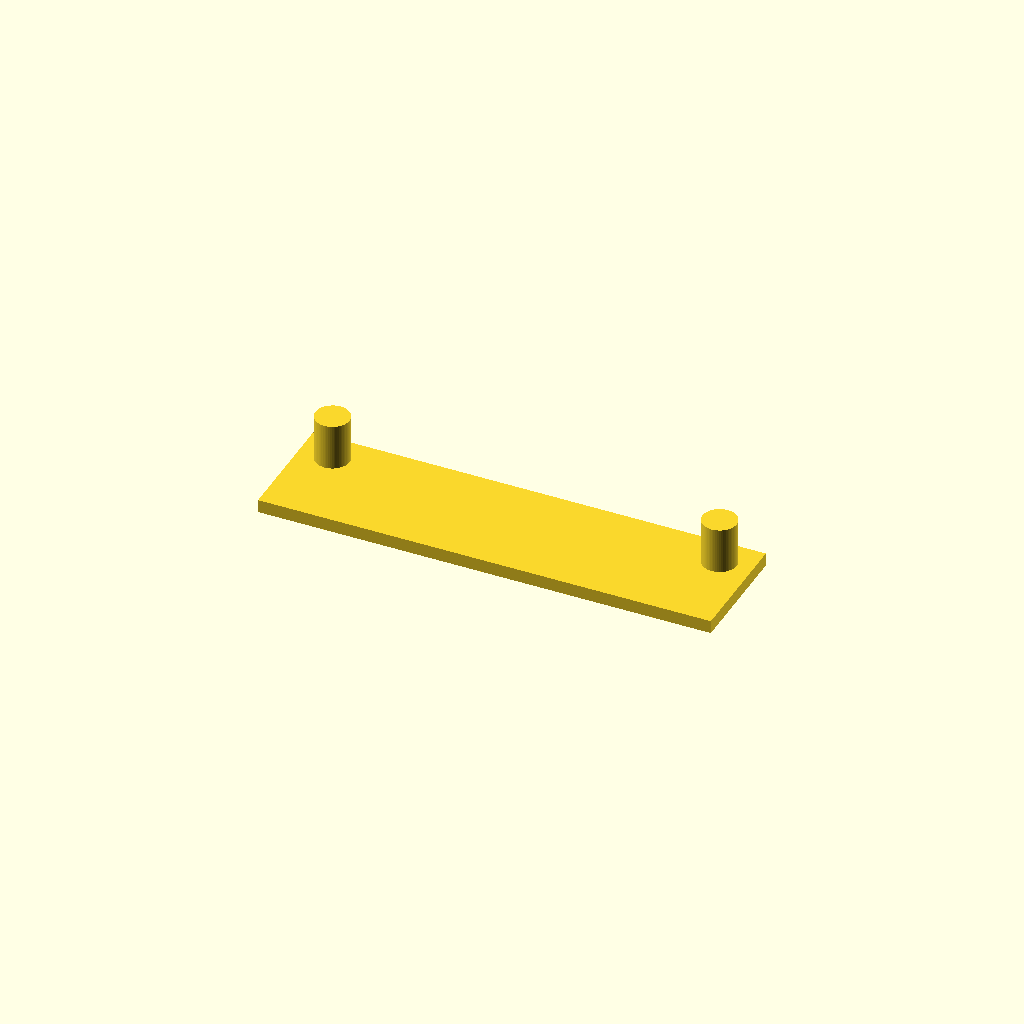
Cell 1: the model at its default parameters.
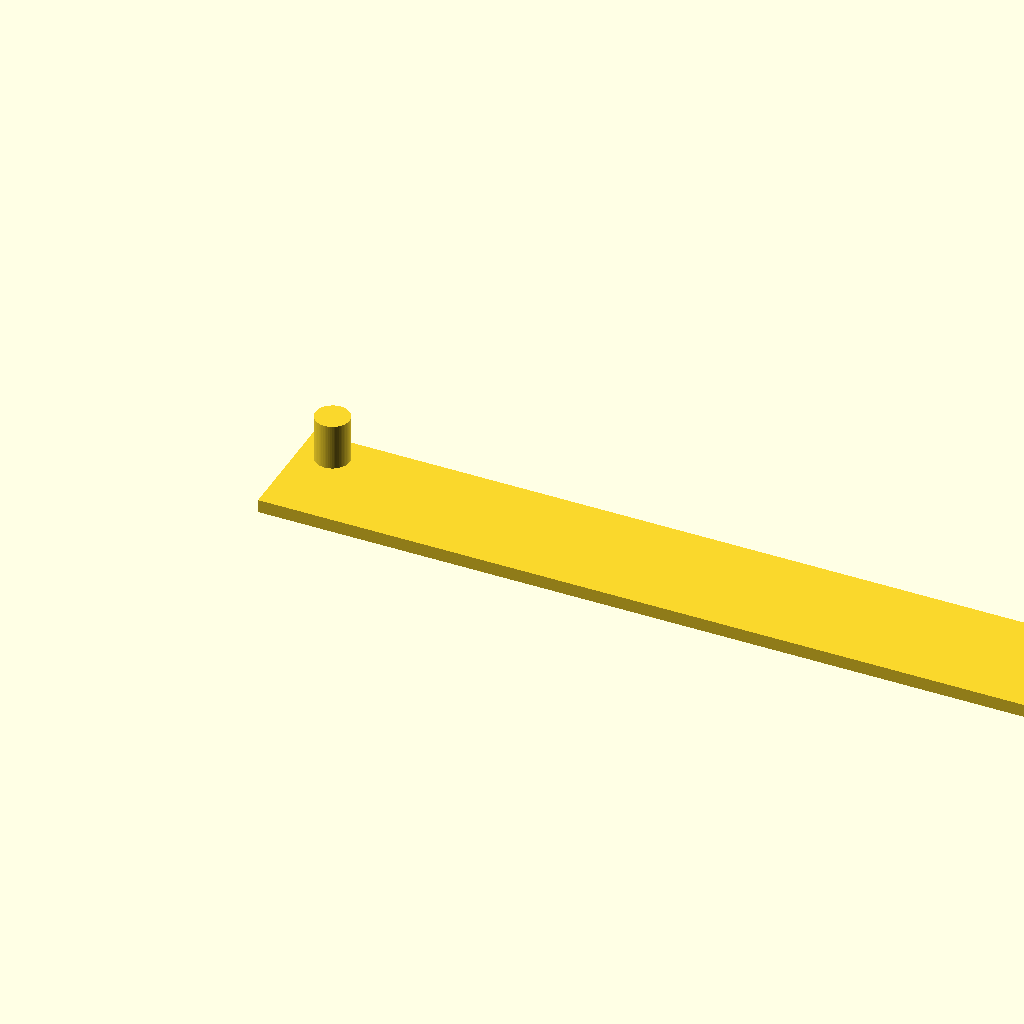
Cell 2 — width set to 69, the other parameters unchanged.
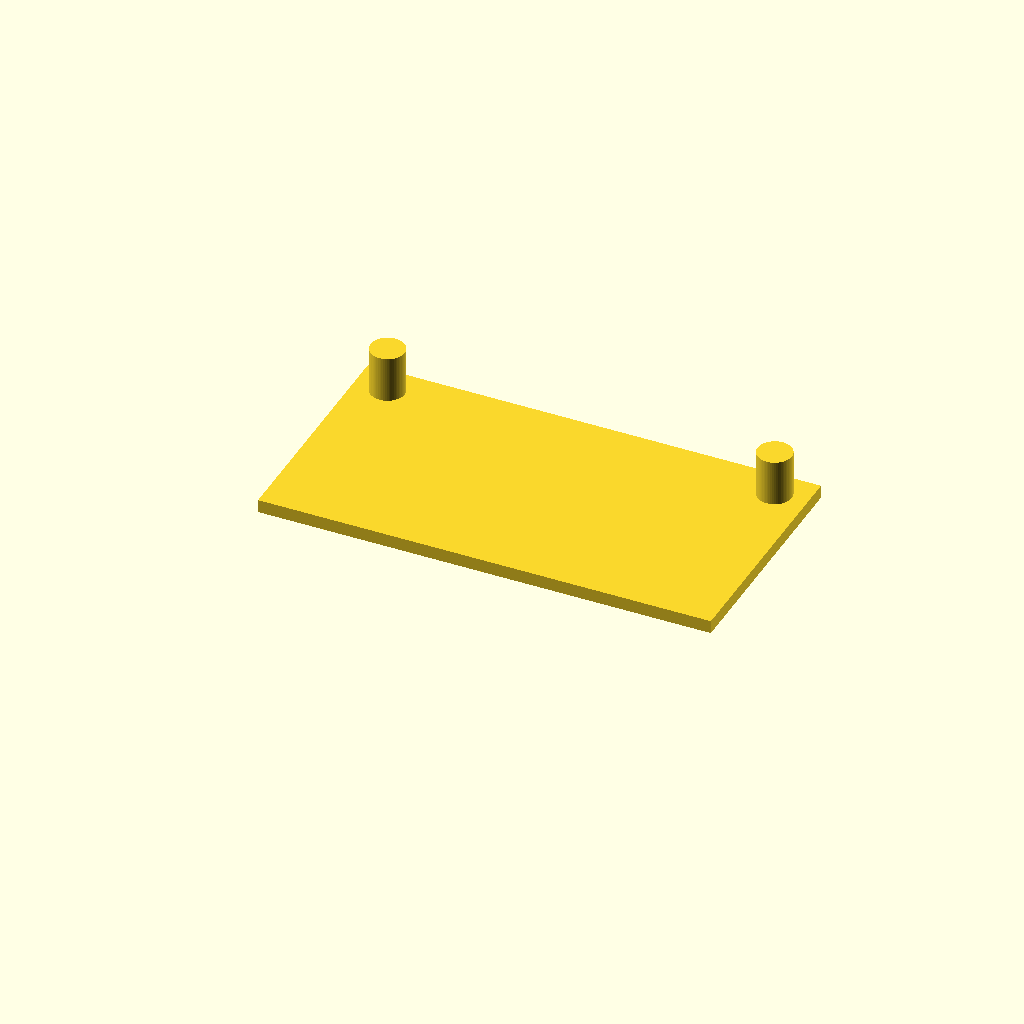
Cell 3: the same model with depth = 18.
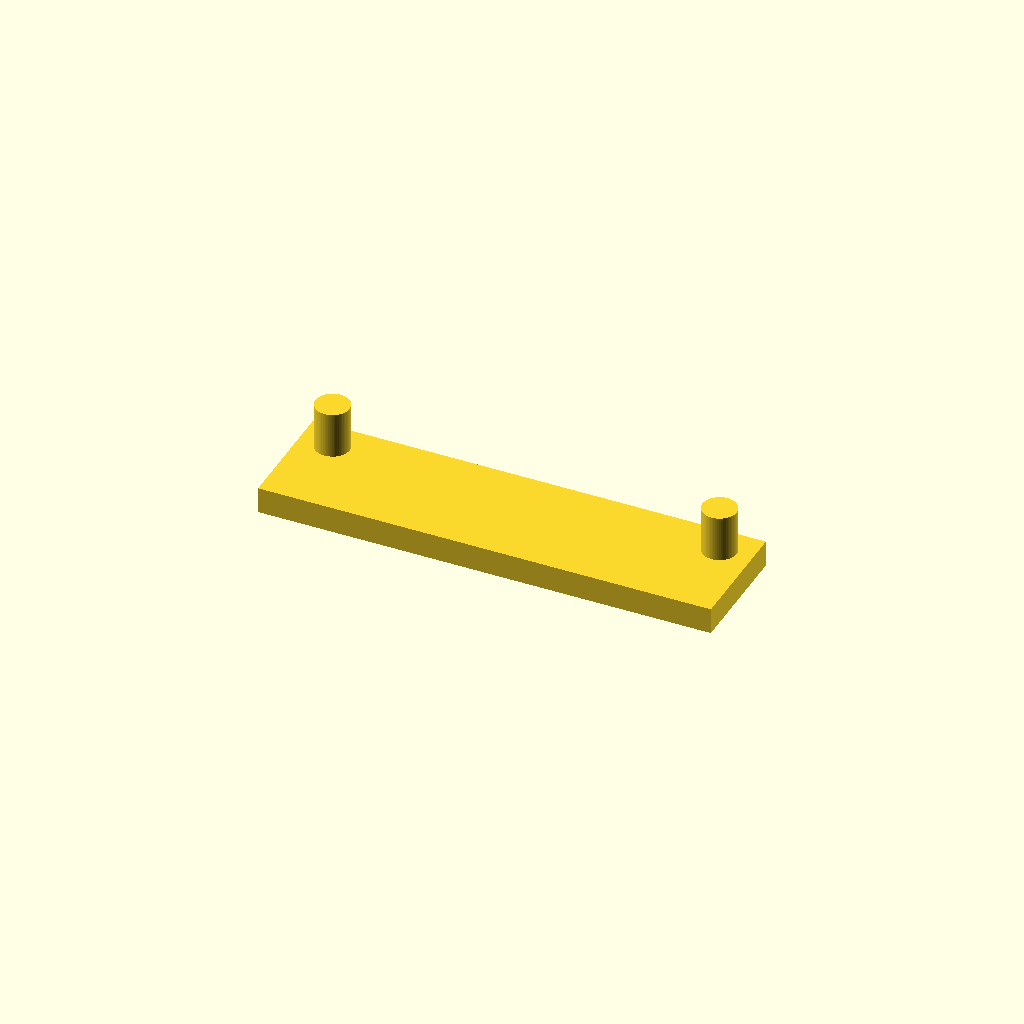
Cell 4: the same model with thickness = 2.
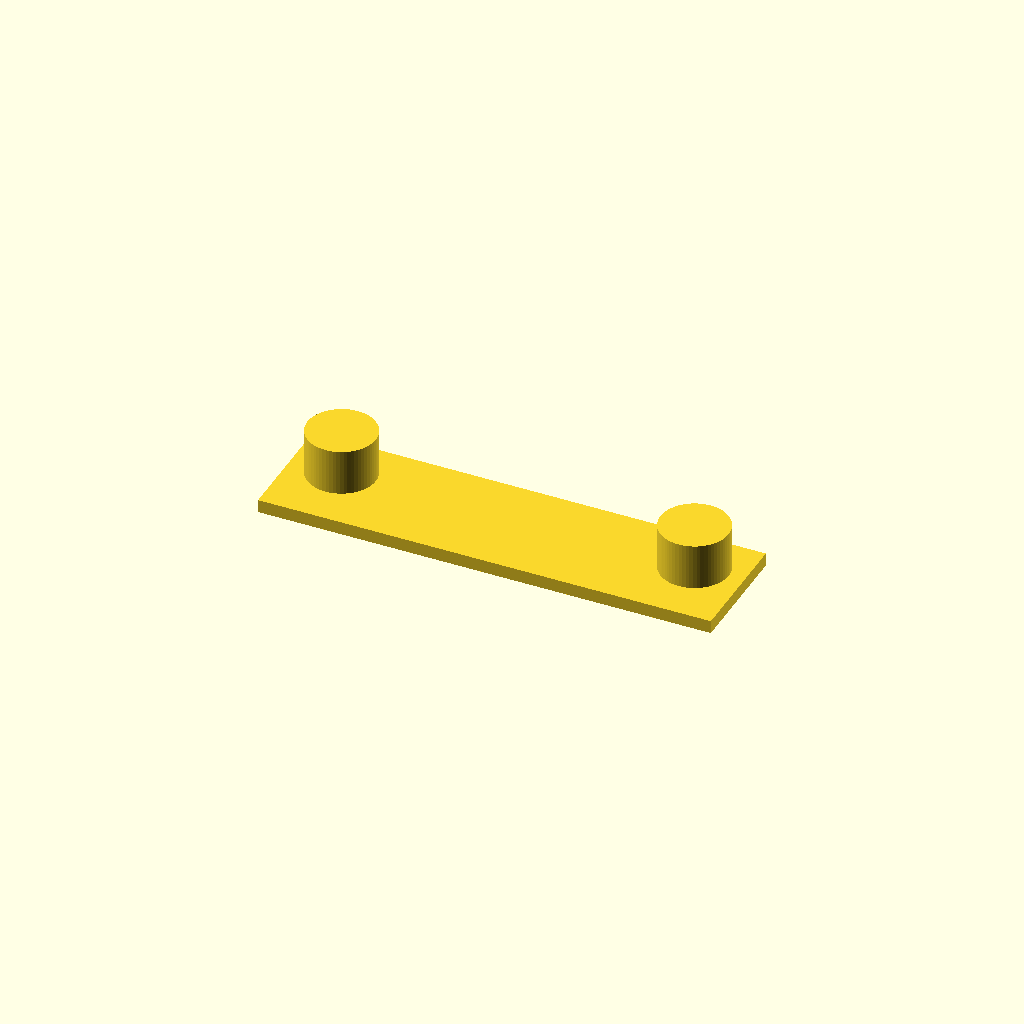
Cell 5: peg_diameter = 5.2 (everything else at default).
One fixed orthographic camera (rotation 55°, 0°, 25°; colour scheme Cornfield) for every cell.
Source of the model, 3d_prints/side_display_bezel/1.3inch/bottom_bezel_1_3i.scad:
// Small bezel piece to cover the bottom part of the 1.3" side screen
 
$fn=64;

width        = 34.5;
depth        = 9.0;
thickness    = 1.0;

peg_height   = 3.5;
peg_diameter = 2.6;
peg_radius   = peg_diameter/2;

peg_top_offset  = 0.9;
peg_side_offset = 1.2;

cube([width, depth, thickness]);

translate([peg_side_offset+peg_radius, depth-peg_top_offset-peg_radius, thickness])
  cylinder( h=peg_height, d=peg_diameter );
translate([width-peg_side_offset-peg_radius, depth-peg_top_offset-peg_radius, thickness])
  cylinder( h=peg_height, d=peg_diameter );  
Parameter table extracted from the source (name, type, default, range or options):
width: number, default 34.5
depth: number, default 9
thickness: number, default 1
peg_height: number, default 3.5
peg_diameter: number, default 2.6
peg_top_offset: number, default 0.9
peg_side_offset: number, default 1.2
